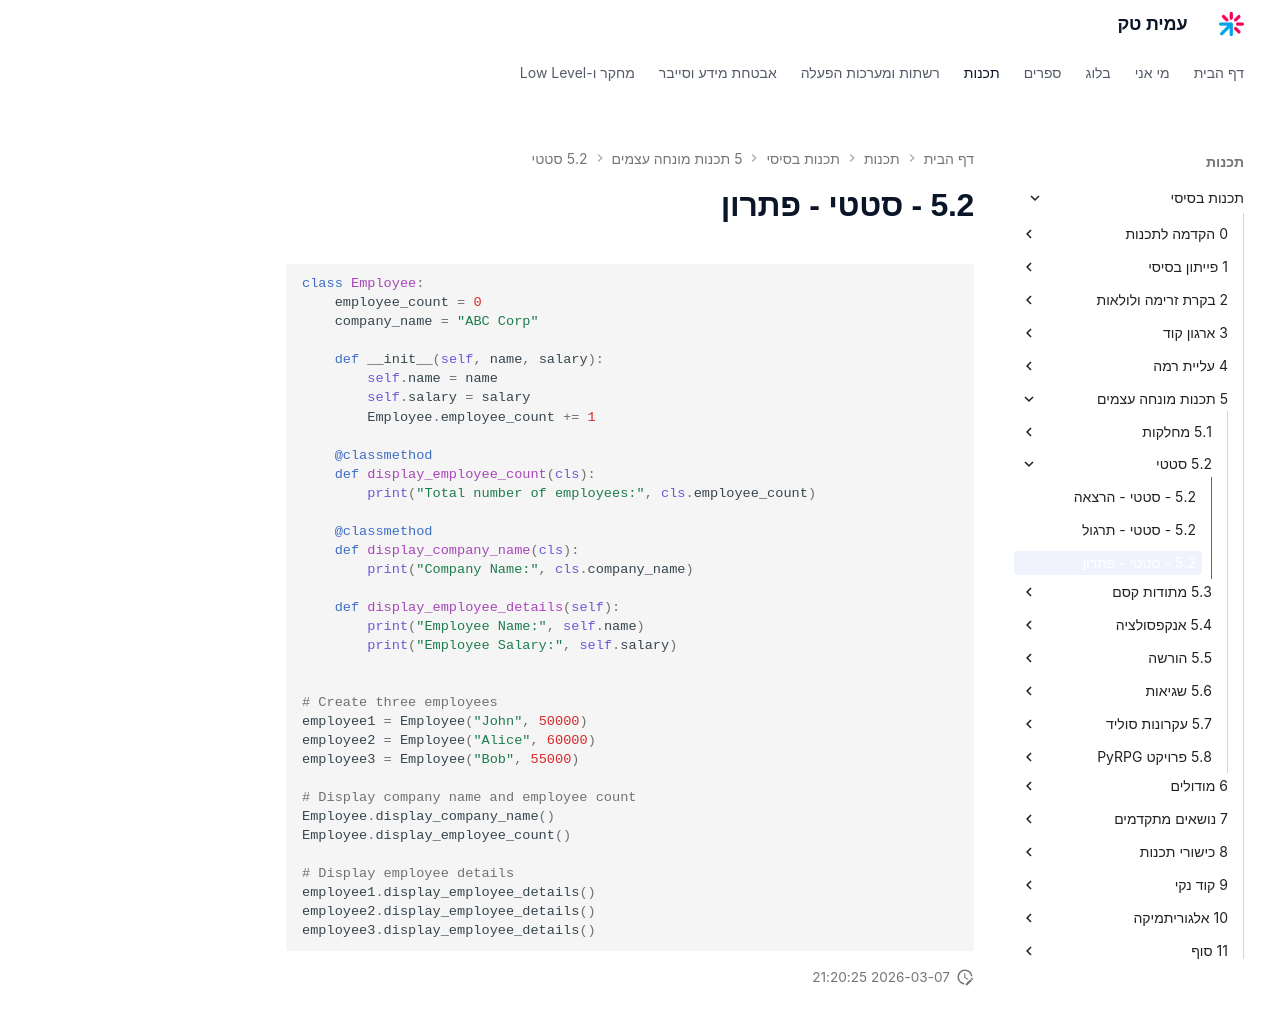

repository: AmitPinchasi/amittech · page: תכנות-בסיסי/5 - תכנות מונחה עצמים/5.2 - סטטי/5.2 - סטטי - פתרון/index.html · generator: mkdocs

```python
class Employee:
    employee_count = 0
    company_name = "ABC Corp"

    def __init__(self, name, salary):
        self.name = name
        self.salary = salary
        Employee.employee_count += 1

    @classmethod
    def display_employee_count(cls):
        print("Total number of employees:", cls.employee_count)

    @classmethod
    def display_company_name(cls):
        print("Company Name:", cls.company_name)

    def display_employee_details(self):
        print("Employee Name:", self.name)
        print("Employee Salary:", self.salary)


# Create three employees
employee1 = Employee("John", 50000)
employee2 = Employee("Alice", 60000)
employee3 = Employee("Bob", 55000)

# Display company name and employee count
Employee.display_company_name()
Employee.display_employee_count()

# Display employee details
employee1.display_employee_details()
employee2.display_employee_details()
employee3.display_employee_details()
```
